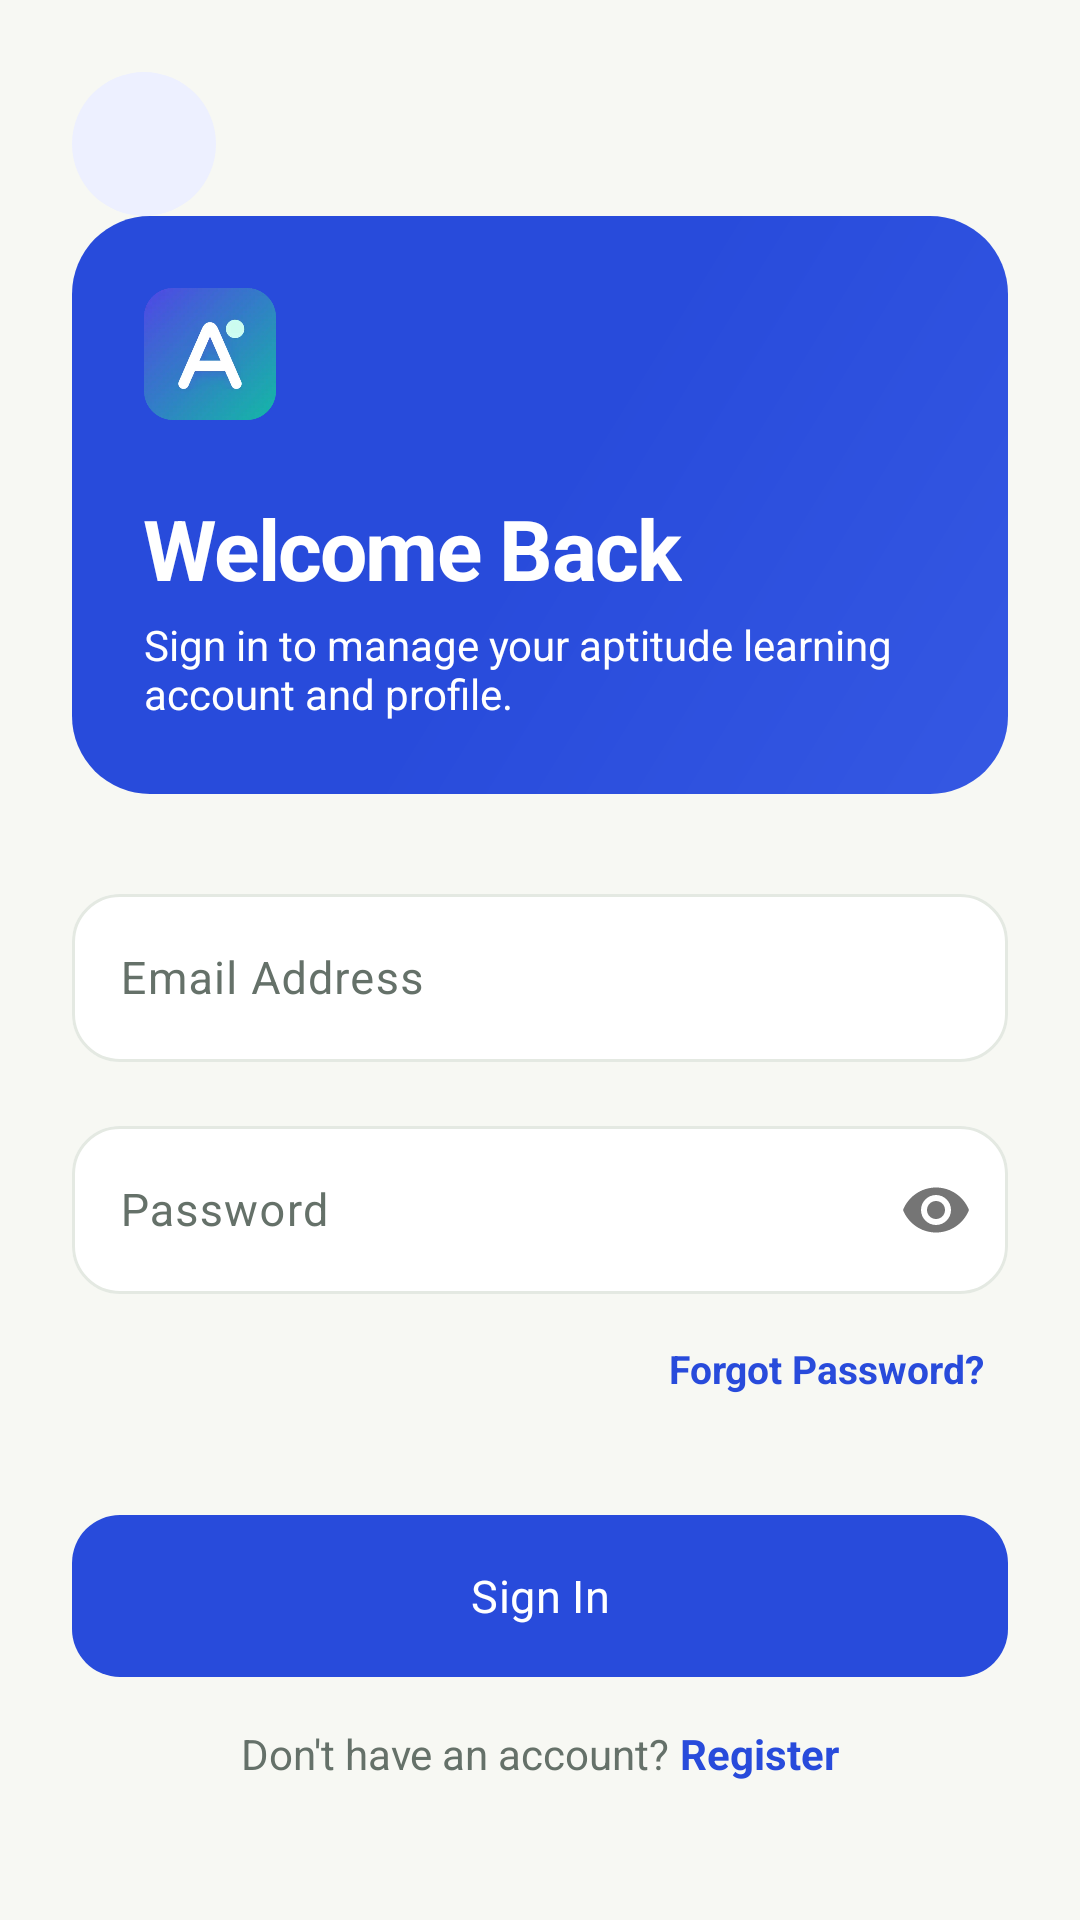

Write the Android layout XML for this screen, with the resource values it uses.
<!-- AndroidManifest.xml: application theme Theme.AptiReady -->
<!-- res/layout/fragment_login.xml -->
<?xml version='1.0' encoding='utf-8'?>
<androidx.core.widget.NestedScrollView xmlns:android="http://schemas.android.com/apk/res/android" xmlns:app="http://schemas.android.com/apk/res-auto" xmlns:tools="http://schemas.android.com/tools" android:layout_width="match_parent" android:layout_height="match_parent" android:fillViewport="true" android:background="?android:attr/colorBackground">
  <LinearLayout android:layout_width="match_parent" android:layout_height="wrap_content" android:orientation="vertical" android:paddingStart="@dimen/spacing_24dp" android:paddingTop="@dimen/spacing_24dp" android:paddingEnd="@dimen/spacing_24dp" android:paddingBottom="@dimen/spacing_32dp">
    <ImageButton android:id="@+id/btn_back" android:layout_width="48dp" android:layout_height="48dp" android:background="@drawable/atelier_circle" android:contentDescription="@string/cd_back_button" android:src="@drawable/ic_back" app:tint="?attr/colorPrimary" android:padding="12dp"/>
    <LinearLayout android:layout_width="match_parent" android:layout_height="wrap_content" android:orientation="vertical" android:background="@drawable/aptirise_hero_gradient" android:padding="24dp" android:layout_marginBottom="4dp">
      <ImageView android:layout_width="44dp" android:layout_height="44dp" android:src="@drawable/logo" android:contentDescription="@string/cd_app_logo" android:layout_marginBottom="12dp"/>
      <TextView android:layout_width="wrap_content" android:layout_height="wrap_content" android:layout_marginTop="@dimen/spacing_12dp" android:text="Welcome Back" android:textColor="@color/brand_on_gradient" android:textSize="28sp" android:textStyle="bold" android:fontFamily="sans-serif-medium" android:letterSpacing="-0.02"/>
      <TextView android:layout_width="wrap_content" android:layout_height="wrap_content" android:layout_marginTop="4dp" android:text="Sign in to manage your aptitude learning account and profile." android:textColor="@color/brand_on_gradient" android:textSize="14sp"/>
    </LinearLayout>
    <com.google.android.material.card.MaterialCardView android:id="@+id/card_firebase_warning" style="?attr/materialCardViewElevatedStyle" android:layout_width="match_parent" android:layout_height="wrap_content" android:layout_marginTop="@dimen/spacing_16dp" android:visibility="gone" app:cardCornerRadius="24dp" app:cardElevation="0dp" app:strokeColor="@color/atelier_border" app:strokeWidth="1dp">
      <LinearLayout android:layout_width="match_parent" android:layout_height="wrap_content" android:background="?attr/colorSecondaryContainer" android:orientation="vertical" android:padding="@dimen/spacing_16dp">
        <TextView android:layout_width="wrap_content" android:layout_height="wrap_content" android:text="Firebase Setup Required" android:textColor="?attr/colorOnSecondaryContainer" android:textSize="14sp" android:textStyle="bold" android:fontFamily="sans-serif-medium"/>
        <TextView android:id="@+id/tv_config_warning_msg" android:layout_width="match_parent" android:layout_height="wrap_content" android:layout_marginTop="4dp" android:textColor="?attr/colorOnSecondaryContainer" android:textSize="12sp" tools:text="Please place your downloaded google-services.json file into the app/ directory as documented in FIREBASE_SETUP.md."/>
      </LinearLayout>
    </com.google.android.material.card.MaterialCardView>
    <com.google.android.material.textfield.TextInputLayout android:id="@+id/layout_email" style="@style/Widget.AptiRise.Input" android:layout_width="match_parent" android:layout_height="wrap_content" android:layout_marginTop="@dimen/spacing_24dp" android:hint="Email Address" app:boxCornerRadiusBottomEnd="16dp" app:boxCornerRadiusBottomStart="16dp" app:boxCornerRadiusTopEnd="16dp" app:boxCornerRadiusTopStart="16dp">
      <com.google.android.material.textfield.TextInputEditText android:id="@+id/et_email" android:layout_width="match_parent" android:layout_height="wrap_content" android:inputType="textEmailAddress" android:maxLines="1" android:textSize="15sp" android:minHeight="56dp" android:textColor="?attr/colorOnSurface" android:textColorHint="?attr/colorOnSurfaceVariant"/>
    </com.google.android.material.textfield.TextInputLayout>
    <com.google.android.material.textfield.TextInputLayout android:id="@+id/layout_password" style="@style/Widget.AptiRise.Input" android:layout_width="match_parent" android:layout_height="wrap_content" android:layout_marginTop="@dimen/spacing_16dp" android:hint="Password" app:boxCornerRadiusBottomEnd="16dp" app:boxCornerRadiusBottomStart="16dp" app:boxCornerRadiusTopEnd="16dp" app:boxCornerRadiusTopStart="16dp" app:passwordToggleEnabled="true">
      <com.google.android.material.textfield.TextInputEditText android:id="@+id/et_password" android:layout_width="match_parent" android:layout_height="wrap_content" android:inputType="textPassword" android:maxLines="1" android:textSize="15sp" android:minHeight="56dp" android:textColor="?attr/colorOnSurface" android:textColorHint="?attr/colorOnSurfaceVariant"/>
    </com.google.android.material.textfield.TextInputLayout>
    <TextView android:id="@+id/btn_forgot_password" android:layout_width="wrap_content" android:layout_height="wrap_content" android:layout_gravity="end" android:layout_marginTop="@dimen/spacing_8dp" android:padding="8dp" android:text="Forgot Password?" android:textColor="?attr/colorPrimary" android:textSize="13sp" android:textStyle="bold" android:fontFamily="sans-serif-medium"/>
    <com.google.android.material.progressindicator.LinearProgressIndicator android:id="@+id/progress_indicator" android:layout_width="match_parent" android:layout_height="wrap_content" android:layout_marginTop="@dimen/spacing_16dp" android:indeterminate="true" android:visibility="invisible"/>
    <com.google.android.material.button.MaterialButton android:id="@+id/btn_login" android:layout_width="match_parent" android:layout_height="@dimen/button_height" android:layout_marginTop="@dimen/spacing_12dp" android:text="Sign In" app:cornerRadius="16dp"/>
    <LinearLayout android:layout_width="wrap_content" android:layout_height="wrap_content" android:layout_gravity="center_horizontal" android:layout_marginTop="@dimen/spacing_16dp" android:orientation="horizontal">
      <TextView android:layout_width="wrap_content" android:layout_height="wrap_content" android:text="Don't have an account? " android:textColor="?attr/colorOnSurfaceVariant" android:textSize="14sp"/>
      <TextView android:id="@+id/btn_link_register" android:layout_width="wrap_content" android:layout_height="wrap_content" android:text="Register" android:textColor="?attr/colorPrimary" android:textSize="14sp" android:textStyle="bold" android:fontFamily="sans-serif-medium"/>
    </LinearLayout>
  </LinearLayout>
</androidx.core.widget.NestedScrollView>
<!-- resources referenced by this layout -->
<resources>
  <color name="atelier_border">#E4E9E2</color>
  <color name="brand_on_gradient">#FFFFFF</color>
  <dimen name="button_height">54dp</dimen>
  <dimen name="spacing_12dp">12dp</dimen>
  <dimen name="spacing_16dp">16dp</dimen>
  <dimen name="spacing_24dp">24dp</dimen>
  <dimen name="spacing_32dp">32dp</dimen>
  <dimen name="spacing_8dp">8dp</dimen>
  <!-- drawable aptirise_hero_gradient (drawable) -->
  <?xml version="1.0" encoding="utf-8"?>
  <shape xmlns:android="http://schemas.android.com/apk/res/android" android:shape="rectangle">
      <gradient android:angle="315" android:startColor="@color/brand_gradient_start" android:centerColor="@color/brand_gradient_center" android:endColor="@color/brand_gradient_end" />
      <corners android:radius="26dp" />
  </shape>
  <!-- drawable atelier_circle (drawable) -->
  <?xml version="1.0" encoding="utf-8"?>
  <shape xmlns:android="http://schemas.android.com/apk/res/android" android:shape="oval">
      <solid android:color="@color/atelier_soft" />
  </shape>
  <string name="cd_app_logo">AptiRise Logo</string>
  <string name="cd_back_button">Navigate Back</string>
  <style name="Widget.AptiRise.Input" parent="Widget.Material3.TextInputLayout.OutlinedBox">
      <item name="boxBackgroundColor">?attr/colorSurface</item>
      <item name="boxStrokeColor">@color/aptirise_input_stroke</item>
      <item name="boxStrokeWidth">1dp</item>
      <item name="boxStrokeWidthFocused">2dp</item>
      <item name="boxCornerRadiusTopStart">16dp</item>
      <item name="boxCornerRadiusTopEnd">16dp</item>
      <item name="boxCornerRadiusBottomStart">16dp</item>
      <item name="boxCornerRadiusBottomEnd">16dp</item>
      <item name="hintTextColor">?attr/colorPrimary</item>
    </style>
  <style name="Theme.AptiReady" parent="Base.Theme.AptiReady" />
  <color name="brand_gradient_start">#284BDB</color>
  <color name="brand_gradient_center">#284BDB</color>
  <color name="brand_gradient_end">#3558E3</color>
  <color name="atelier_soft">#EDF0FF</color>
  <color name="primary">#284BDB</color>
  <color name="on_primary">#FFFFFF</color>
  <color name="primary_container">#EDF0FF</color>
  <color name="on_primary_container">#284BDB</color>
  <color name="secondary">#34734A</color>
  <color name="on_secondary">#FFFFFF</color>
  <color name="secondary_container">#BCEFD2</color>
  <color name="on_secondary_container">#173B24</color>
  <color name="atelier_background">#F7F8F3</color>
  <color name="atelier_surface">#FFFFFF</color>
  <color name="atelier_text">#182921</color>
  <color name="atelier_muted">#657169</color>
  <color name="atelier_error">#BC334E</color>
  <color name="atelier_error_bg">#FFE6EC</color>
  <color name="atelier_on_error_bg">#90233D</color>
  <style name="Widget.AptiRise.Card" parent="Widget.Material3.CardView.Elevated">
      <item name="cardCornerRadius">24dp</item>
      <item name="cardElevation">0dp</item>
      <item name="strokeWidth">1dp</item>
      <item name="cardBackgroundColor">?attr/colorSurface</item>
      <item name="strokeColor">@color/atelier_border</item>
    </style>
  <style name="ThemeOverlay.AptiRise.BottomSheet" parent="ThemeOverlay.Material3.BottomSheetDialog">
      <item name="bottomSheetStyle">@style/Widget.AptiRise.BottomSheet</item>
    </style>
  <style name="ThemeOverlay.AptiRise.Dialog" parent="ThemeOverlay.Material3.MaterialAlertDialog">
      <item name="colorSurface">@color/atelier_surface</item>
      <item name="colorPrimary">@color/primary</item>
    </style>
  <style name="Widget.AptiRise.BottomSheet" parent="Widget.Material3.BottomSheet.Modal">
      <item name="shapeAppearanceOverlay">@style/ShapeAppearance.AptiRise.Sheet</item>
      <item name="backgroundTint">?attr/colorSurface</item>
    </style>
  <style name="ShapeAppearance.AptiRise.Sheet" parent="">
      <item name="cornerFamily">rounded</item>
      <item name="cornerSizeTopLeft">28dp</item>
      <item name="cornerSizeTopRight">28dp</item>
      <item name="cornerSizeBottomLeft">0dp</item>
      <item name="cornerSizeBottomRight">0dp</item>
    </style>
</resources>
